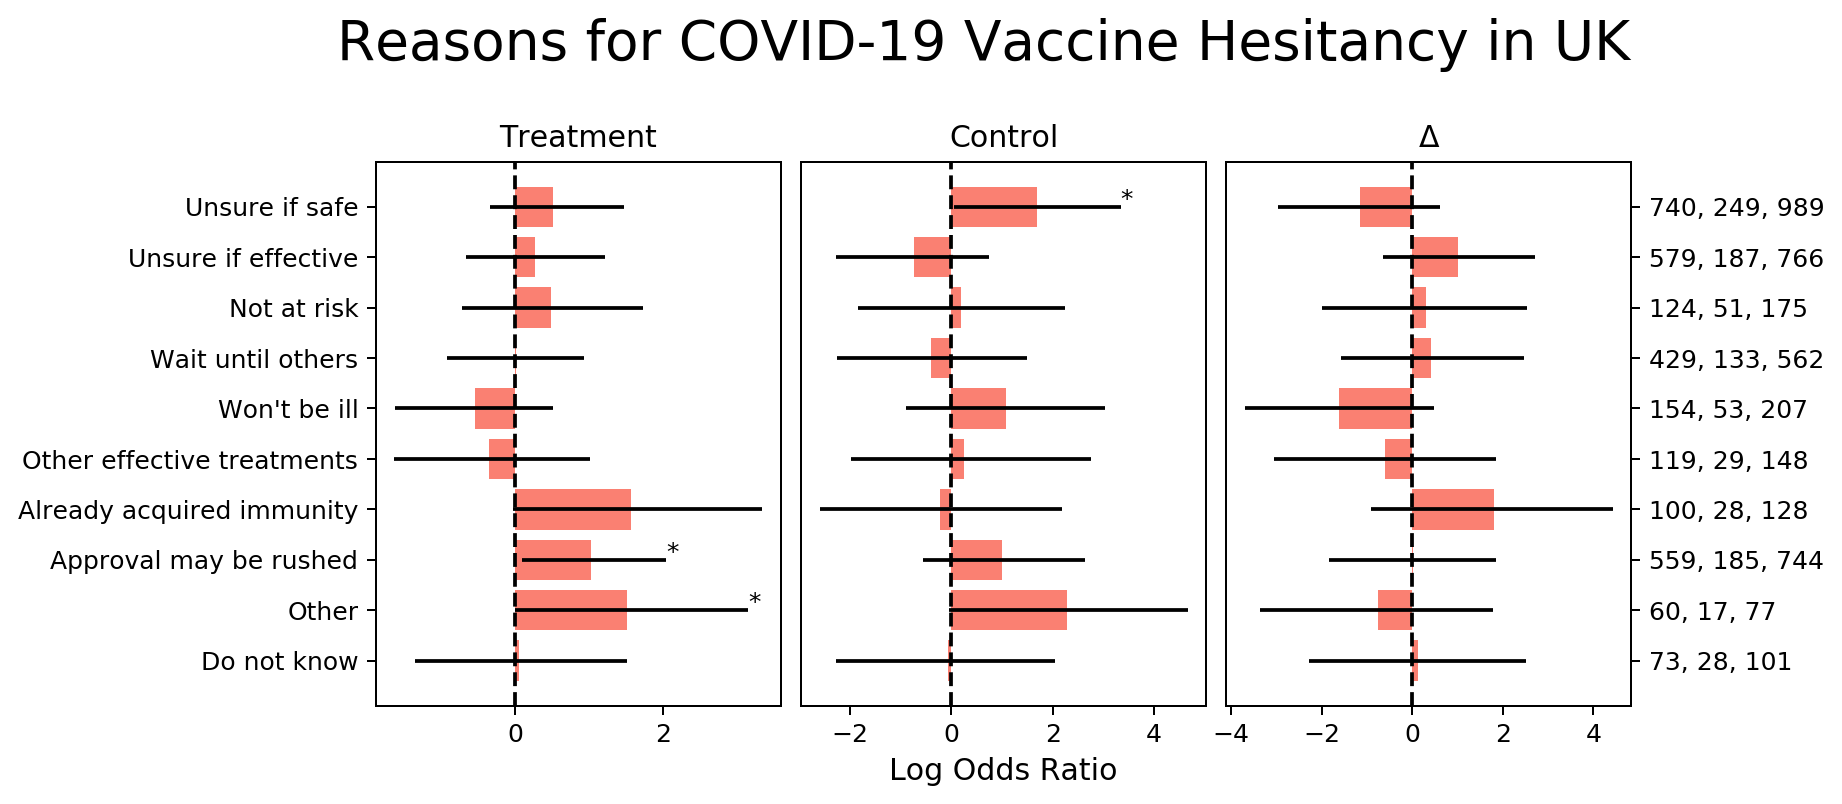

Source data for this figure (header and first rows):
, , , mean, 2.5%, 97.5%, counts
Control, Age, 25-34, -0.5219, -2.573, 1.581, 227
Control, Age, 35-44, 0.6762, -1.422, 2.885, 190
Control, Age, 45-54, 0.6618, -1.712, 2.968, 162
Control, Age, 55-64, -0.3084, -2.787, 2.128, 127
Control, Age, 65+, -0.6167, -3.564, 2.257, 154
Control, Gender, Female, -0.08499, -1.654, 1.497, 573
Control, Gender, Other, -1.075, -3.824, 1.791, 6
Control, Education, Level-0, -0.3618, -2.974, 2.29, 40
Control, Education, Level-1, 0.1975, -1.765, 2.367, 276
Control, Education, Level-2, -0.3087, -2.293, 1.654, 190
Control, Education, Level-3, 1.269, -0.9016, 3.506, 258
Control, Education, Other, 0.1366, -2.157, 2.431, 73
Control, Employment, Unemployed, 1.324, -0.8844, 3.55, 56
Control, Employment, Student, 0.3423, -2.048, 2.916, 64
Control, Employment, Retired, 1.575, -0.8933, 4.045, 151
Control, Employment, Other, 2.088, -0.07919, 4.226, 110
Control, Religion, Jewish, 1.08, -2.111, 4.313, 10
Control, Religion, Muslim, 1.774, -0.7441, 4.313, 34
Control, Religion, Atheist, 1.685, -0.05655, 3.669, 342
Control, Religion, Other, 0.6167, -0.9647, 2.234, 172
Control, Political, Labour, -0.9793, -2.9, 0.9231, 350
Control, Political, Liberal-Democrat, -1.293, -3.723, 1.238, 87
Control, Political, SNP, -1.614, -4.31, 1.122, 44
Control, Political, Other, 0.171, -1.569, 1.879, 212
Control, Ethnicity, Black, 0.4464, -1.904, 2.884, 27
Control, Ethnicity, Asian, -0.2845, -2.533, 2.017, 82
Control, Ethnicity, Other, 0.09048, -2.056, 2.331, 19
Control, Income, Level-0, 0.5212, -1.904, 2.85, 154
Control, Income, Level-1, -1.077, -3.222, 1.08, 197
Control, Income, Level-2, -0.07616, -2.329, 2.172, 167
Control, Income, Level-3, 0.3718, -1.668, 2.521, 230
Control, Income, Other, -0.3964, -2.992, 2.047, 68
Control, Reason:Unsure if safe, Checked, 1.681, 0.04811, 3.338, 249
Control, Reason:Unsure if effective, Checked, -0.7305, -2.274, 0.7398, 187
Control, Reason:Not at risk, Checked, 0.1843, -1.83, 2.235, 51
Control, Reason:Wait until others, Checked, -0.4053, -2.253, 1.5, 133
Control, Reason:Won't be ill, Checked, 1.088, -0.8907, 3.028, 53
Control, Reason:Other effective treatments, Checked, 0.2591, -1.976, 2.752, 29
Control, Reason:Already acquired immunity, Checked, -0.2318, -2.597, 2.184, 28
Control, Reason:Approval may be rushed, Checked, 1.008, -0.5569, 2.639, 185
Control, Reason:Other, Checked, 2.271, -0.03697, 4.66, 17
Control, Reason:Do not know, Checked, -0.05614, -2.264, 2.047, 28
Treatment, Age, 25-34, -1.569, -3.007, -0.1546, 575
Treatment, Age, 35-44, -1.255, -2.751, 0.1944, 586
Treatment, Age, 45-54, -1.49, -3.012, 0.01039, 528
Treatment, Age, 55-64, -0.6297, -2.283, 0.968, 437
Treatment, Age, 65+, -2.263, -4.212, -0.261, 510
Treatment, Gender, Female, -0.4868, -1.354, 0.3814, 1710
Treatment, Gender, Other, 0.7075, -1.704, 3.205, 19
Treatment, Education, Level-0, 0.6331, -1.241, 2.509, 138
Treatment, Education, Level-1, -0.05752, -1.388, 1.263, 875
Treatment, Education, Level-2, 0.8324, -0.7495, 2.47, 501
Treatment, Education, Level-3, -0.1012, -1.514, 1.253, 787
Treatment, Education, Other, 0.5105, -1.152, 2.228, 234
Treatment, Employment, Unemployed, -0.8185, -2.23, 0.6019, 165
Treatment, Employment, Student, -1.139, -2.825, 0.5655, 134
Treatment, Employment, Retired, 0.3445, -1.462, 2.162, 496
Treatment, Employment, Other, -0.622, -1.717, 0.5202, 291
Treatment, Religion, Jewish, 1.123, -1.58, 3.824, 34
Treatment, Religion, Muslim, 0.4563, -1.171, 2.207, 117
... 66 more rows
